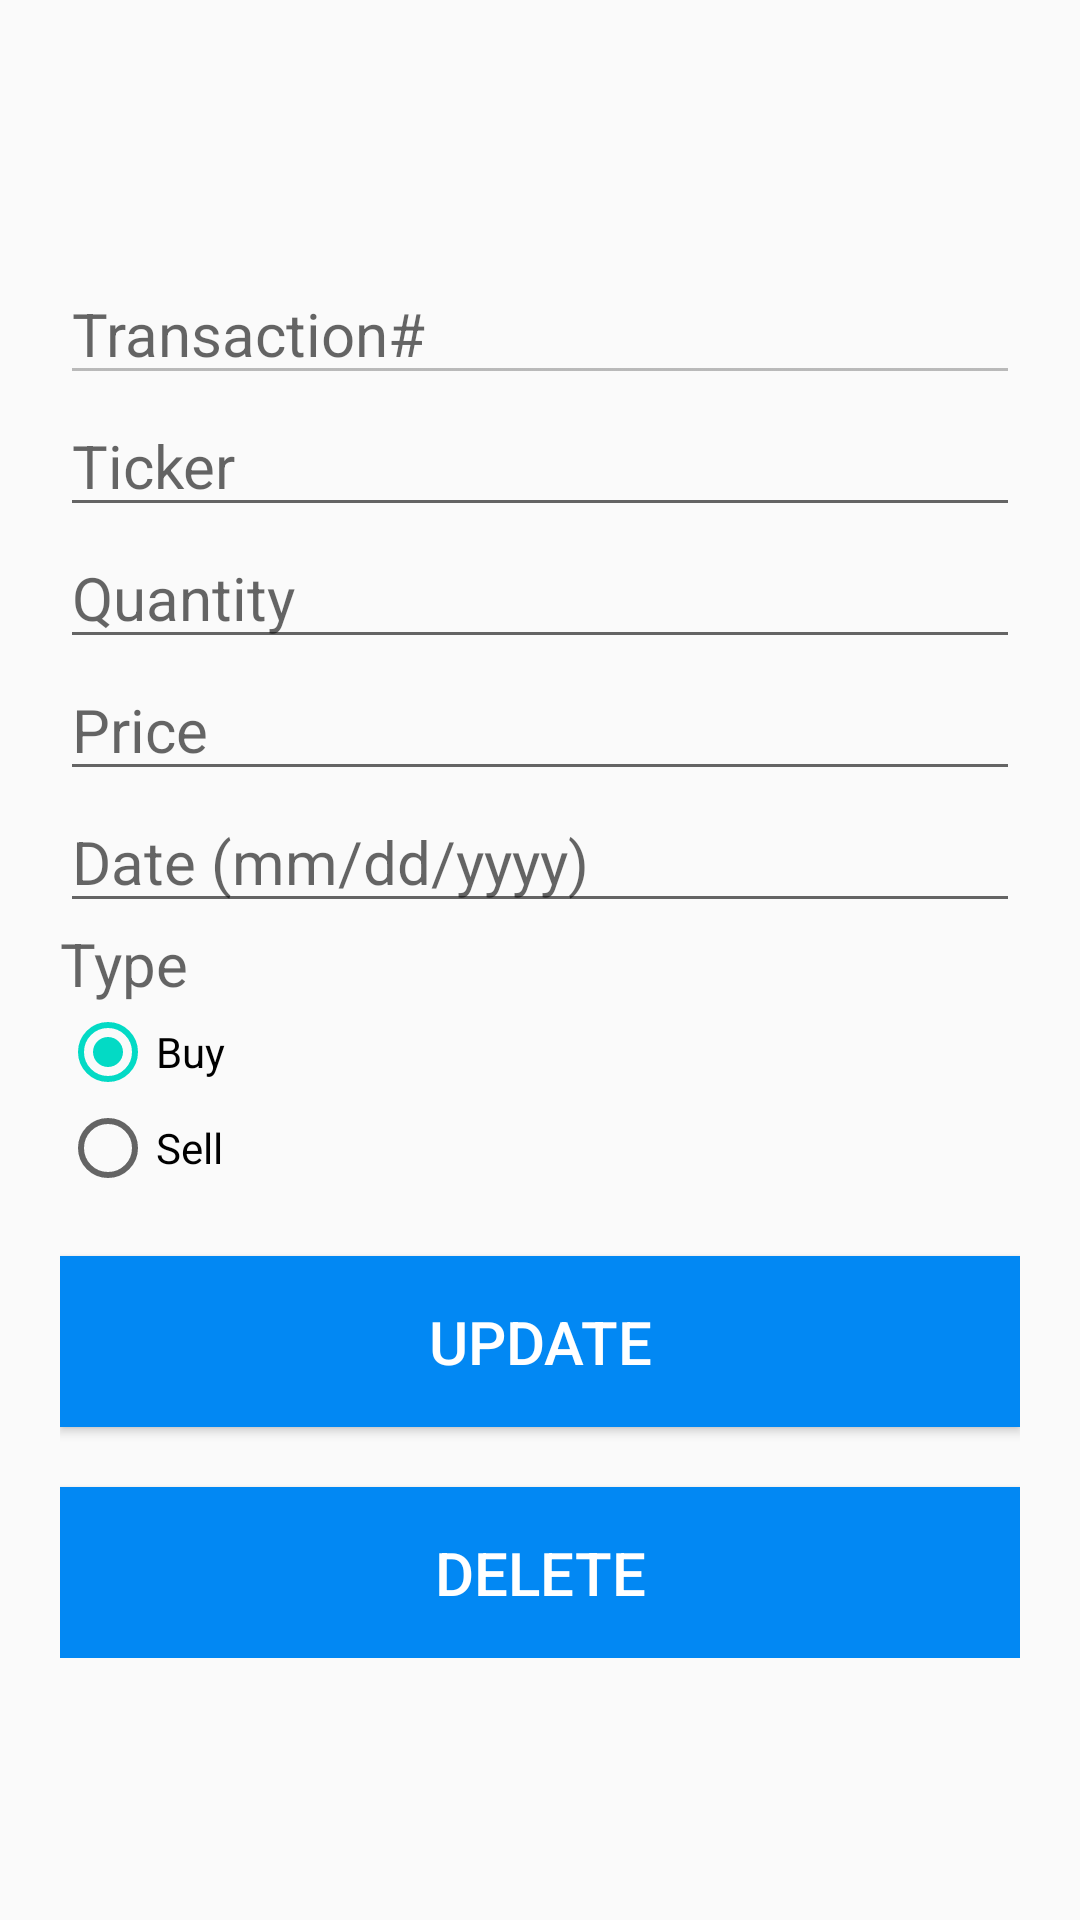

The Android layout XML behind this screen, and the referenced resources:
<!-- AndroidManifest.xml: application theme AppTheme -->
<!-- res/layout/activity_stock_detail.xml -->
<?xml version="1.0" encoding="utf-8"?>
<androidx.constraintlayout.widget.ConstraintLayout xmlns:android="http://schemas.android.com/apk/res/android"
    xmlns:app="http://schemas.android.com/apk/res-auto"
    xmlns:tools="http://schemas.android.com/tools"
    android:layout_width="match_parent"
    android:layout_height="match_parent"
    android:background="@drawable/bk2"
    tools:context=".StockDetailActivity">

    <LinearLayout
        android:layout_width="match_parent"
        android:layout_height="wrap_content"
        android:orientation="vertical"
        android:padding="20dp"
        app:layout_constraintBottom_toBottomOf="parent"
        app:layout_constraintLeft_toLeftOf="parent"
        app:layout_constraintRight_toRightOf="parent"
        app:layout_constraintTop_toTopOf="parent">

        <EditText
            android:id="@+id/edt_stockno"
            android:layout_width="match_parent"
            android:layout_height="wrap_content"
            android:enabled="false"
            android:hint="Transaction#"
            android:inputType="number"
            android:textColor="@color/colorPrimaryDark"
            android:textSize="20sp" />

        <EditText
            android:id="@+id/edt_ticker"
            android:layout_width="match_parent"
            android:layout_height="wrap_content"
            android:hint="Ticker"
            android:inputType="text"
            android:textColor="@color/colorPrimaryDark"
            android:textSize="20sp" />

        <EditText
            android:id="@+id/edt_quantity"
            android:layout_width="match_parent"
            android:layout_height="wrap_content"
            android:hint="Quantity"
            android:inputType="numberDecimal"
            android:textColor="@color/colorPrimaryDark"
            android:textSize="20sp" />

        <EditText
            android:id="@+id/edt_price"
            android:layout_width="match_parent"
            android:layout_height="wrap_content"
            android:hint="Price"
            android:inputType="numberDecimal"
            android:textColor="@color/colorPrimaryDark"
            android:textSize="20sp" />

        <EditText
            android:id="@+id/edt_date"
            android:layout_width="match_parent"
            android:layout_height="wrap_content"
            android:hint="Date (mm/dd/yyyy)"
            android:inputType="date"
            android:textColor="@color/colorPrimaryDark"
            android:textSize="20sp" />

        <TextView
            android:id="@+id/edt_type"
            android:layout_width="match_parent"
            android:layout_height="wrap_content"
            android:hint="Type"
            android:inputType="text"
            android:textColor="@color/colorPrimaryDark"
            android:textSize="20sp" />

        <RadioGroup
            android:id="@+id/rgroup_type"
            android:layout_width="match_parent"
            android:layout_height="wrap_content"
            android:orientation="vertical">

            <RadioButton
                android:id="@+id/rbtn_buy"
                android:layout_width="wrap_content"
                android:layout_height="wrap_content"
                android:text="Buy"
                android:checked="true" />

            <RadioButton
                android:id="@+id/rbtn_sell"
                android:layout_width="wrap_content"
                android:layout_height="wrap_content"
                android:text="Sell" />

        </RadioGroup>

        <Button
            android:id="@+id/btn_update"
            android:layout_width="match_parent"
            android:layout_height="wrap_content"
            android:layout_marginTop="20dp"
            android:padding="15dp"
            android:text="Update"
            android:textColor="#FFF"
            android:textSize="20sp"
            android:background="#0288F3"/>

        <Button
            android:id="@+id/btn_delete"
            android:layout_width="match_parent"
            android:layout_height="wrap_content"
            android:layout_marginTop="20dp"
            android:padding="15dp"
            android:text="Delete"
            android:textColor="#FFF"
            android:textSize="20sp"
            android:background="#0288F3"/>

    </LinearLayout>

</androidx.constraintlayout.widget.ConstraintLayout>
<!-- resources referenced by this layout -->
<resources>
  <style name="AppTheme" parent="Theme.AppCompat.Light.DarkActionBar">
          
          <item name="colorPrimary">@color/colorPrimary</item>
          <item name="colorPrimaryDark">@color/colorPrimaryDark</item>
          <item name="colorAccent">@color/colorAccent</item>
      </style>
  <!-- not gathered from this repository: default colours our renderer supplied (Android Studio template values) -->
  <color name="colorPrimary">#FF6200EE</color>
  <color name="colorPrimaryDark">#FF3700B3</color>
  <color name="colorAccent">#FF03DAC5</color>
</resources>
